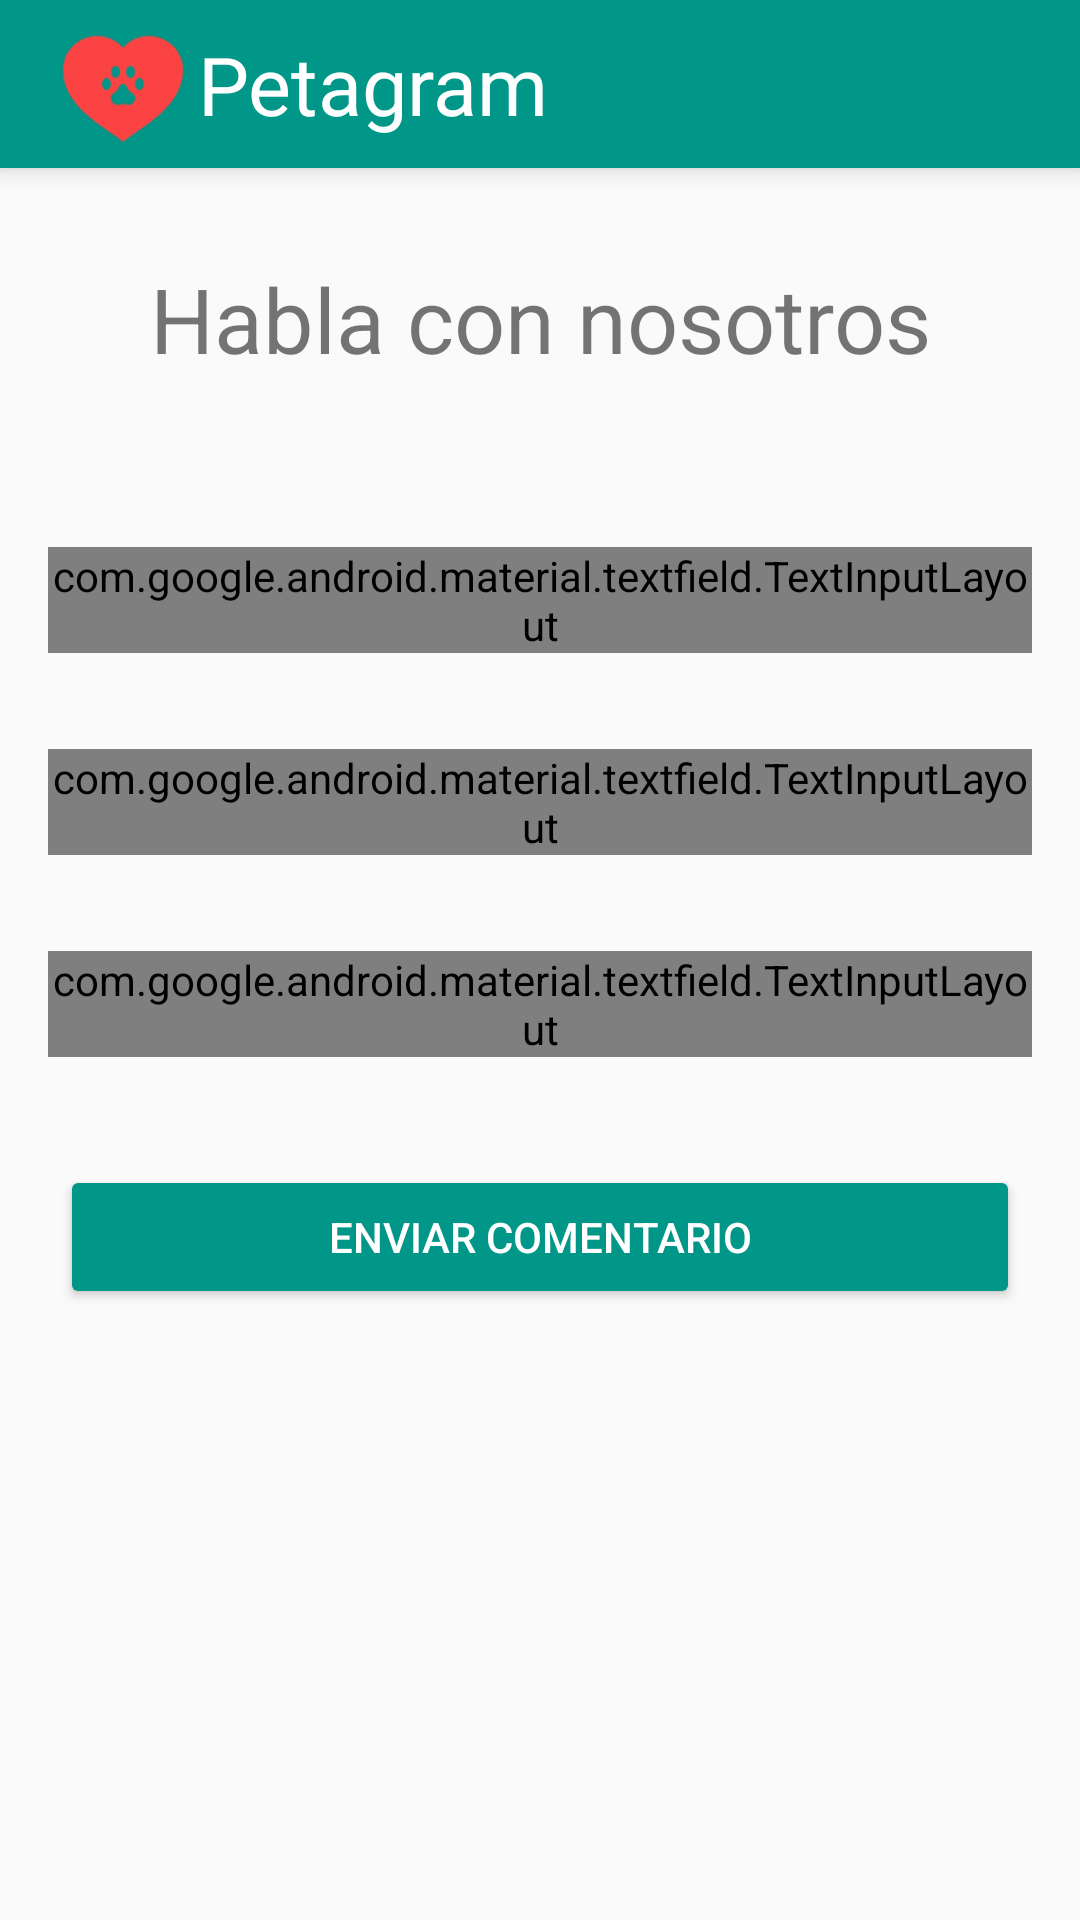

Android layout source for this screen:
<!-- AndroidManifest.xml: application theme AppTheme -->
<!-- res/layout/activity_contacto.xml -->
<?xml version="1.0" encoding="utf-8"?>
<LinearLayout
xmlns:android="http://schemas.android.com/apk/res/android"
xmlns:app="http://schemas.android.com/apk/res-auto"
xmlns:tools="http://schemas.android.com/tools"
android:id="@+id/tvLabel"
android:layout_width="match_parent"
android:layout_height="match_parent"
tools:context=".MainActivity"
android:orientation="vertical">

    <include
        android:id="@+id/actionbar"
        layout="@layout/actionbar" />



<TextView
    android:id="@+id/tvTitulo"
    android:layout_width="match_parent"
    android:layout_height="wrap_content"
    android:layout_gravity="center_vertical"
    android:layout_marginBottom="40sp"
    android:gravity="center"
    android:text="@string/titulo"
    android:textSize="30dp"
    android:layout_marginTop="30dp"/>


    <com.google.android.material.textfield.TextInputLayout
        android:id="@+id/tvMaterial"
        style="@style/Widget.MaterialComponents.TextInputLayout.OutlinedBox"
        android:layout_width="match_parent"
        android:layout_height="wrap_content"
        android:layout_margin="16dp">

        <EditText
            android:id="@+id/tvNombre"
            android:layout_width="match_parent"
            android:layout_height="wrap_content"
            android:layout_marginBottom="20sp"
            android:autofillHints="username"
            android:background="@drawable/borde_boton"
            android:hint="@string/Nombre"
            android:inputType="textWebEditText|text"
            android:textSize="20dp"
            android:ems="10"/>

    </com.google.android.material.textfield.TextInputLayout>

    <com.google.android.material.textfield.TextInputLayout
        android:id="@+id/tvMaterial3"
        style="@style/Widget.MaterialComponents.TextInputLayout.OutlinedBox"
        android:layout_width="match_parent"
        android:layout_height="wrap_content"
        android:layout_margin="16dp">

    <EditText
        android:id="@+id/tvEmail"
        android:layout_width="match_parent"
        android:layout_height="wrap_content"
        android:layout_marginBottom="20sp"
        android:autofillHints="username"
        android:background="@drawable/borde_boton"
        android:hint="@string/email"
        android:inputType="textWebEditText|text"
        android:textSize="20dp"
        android:ems="10"/>

    </com.google.android.material.textfield.TextInputLayout>

    <com.google.android.material.textfield.TextInputLayout
    android:id="@+id/tvMaterial4"
    style="@style/Widget.MaterialComponents.TextInputLayout.OutlinedBox"
    android:layout_width="match_parent"
    android:layout_height="wrap_content"
    android:layout_margin="16dp">

    <EditText
        android:id="@+id/tvDescripcion"
        android:layout_width="match_parent"
        android:layout_height="wrap_content"
        android:layout_marginBottom="20sp"
        android:autofillHints="username"
        android:background="@drawable/borde_boton"
        android:hint="@string/descrip"
        android:inputType="textWebEditText|text"
        android:textSize="20dp"
        android:ems="10"/>

    </com.google.android.material.textfield.TextInputLayout>

<Button
    android:id="@+id/button"
    android:layout_width="match_parent"
    android:layout_height="wrap_content"
    android:text="@string/boton"
    android:layout_marginTop="40dp"
    android:theme="@style/MiBotonRaised"
    android:layout_margin="20dp"/>


</LinearLayout>
<!-- res/layout/actionbar.xml (included above) -->
<?xml version="1.0" encoding="utf-8"?>
<androidx.appcompat.widget.Toolbar
    xmlns:android="http://schemas.android.com/apk/res/android"
    android:layout_width="match_parent"
    android:layout_height="wrap_content"
    xmlns:card_view="http://schemas.android.com/apk/res-auto"
    android:background="@color/colorPrimary"
    android:elevation="5dp">

    <ImageView
        android:id="@+id/cor"
        android:layout_width="wrap_content"
        android:layout_height="match_parent"
        android:src="@drawable/corazon" />

    <TextView
        android:layout_width="match_parent"
        android:layout_height="match_parent"
        android:text="@string/fav"
        android:textColor="@color/letra"
        android:textSize="27dp"
        android:layout_margin="1dp"/>

</androidx.appcompat.widget.Toolbar>
<!-- resources referenced by this layout -->
<resources>
  <color name="colorPrimary">#009688</color>
  <color name="letra">#FFFFFF</color>
  <!-- drawable borde_boton (drawable-xxhdpi) -->
  <?xml version="1.0" encoding="utf-8"?>
  <shape xmlns:android="http://schemas.android.com/apk/res/android">
  
      <stroke
          android:width="1sp"
          android:color="@color/borde"/>
      <corners android:radius="5dp"/>
      <solid android:color="#14ffffff"/>
      <padding
          android:bottom="10sp"
          android:left="10sp"
          android:right="10sp"
          android:top="10sp"/>
  
  </shape>
  <!-- drawable corazon: png bitmap (drawable-hdpi, 2609 bytes) -->
  <string name="Nombre">Nombre</string>
  <string name="boton">Enviar comentario</string>
  <string name="descrip">Mensaje</string>
  <string name="email">Email</string>
  <string name="fav">Petagram</string>
  <string name="titulo">Habla con nosotros</string>
  <style name="MiBotonRaised" parent="Theme.AppCompat.Light">
          <item name="colorButtonNormal">@color/colorAccent</item>
          <item name="colorControlHighlight">@color/control</item>
          <item name="android:textColor">@color/letra</item>
  
  
      </style>
  <style name="AppTheme" parent="Theme.AppCompat.Light.NoActionBar">
          
          <item name="colorPrimary">@color/colorPrimary</item>
          <item name="colorPrimaryDark">@color/colorPrimaryDark</item>
          <item name="colorAccent">@color/colorAccent</item>
  
      </style>
  <color name="borde">#000000</color>
  <color name="colorAccent">#009688</color>
  <color name="control">#ffffff</color>
  <color name="colorPrimaryDark">#00796B</color>
</resources>
